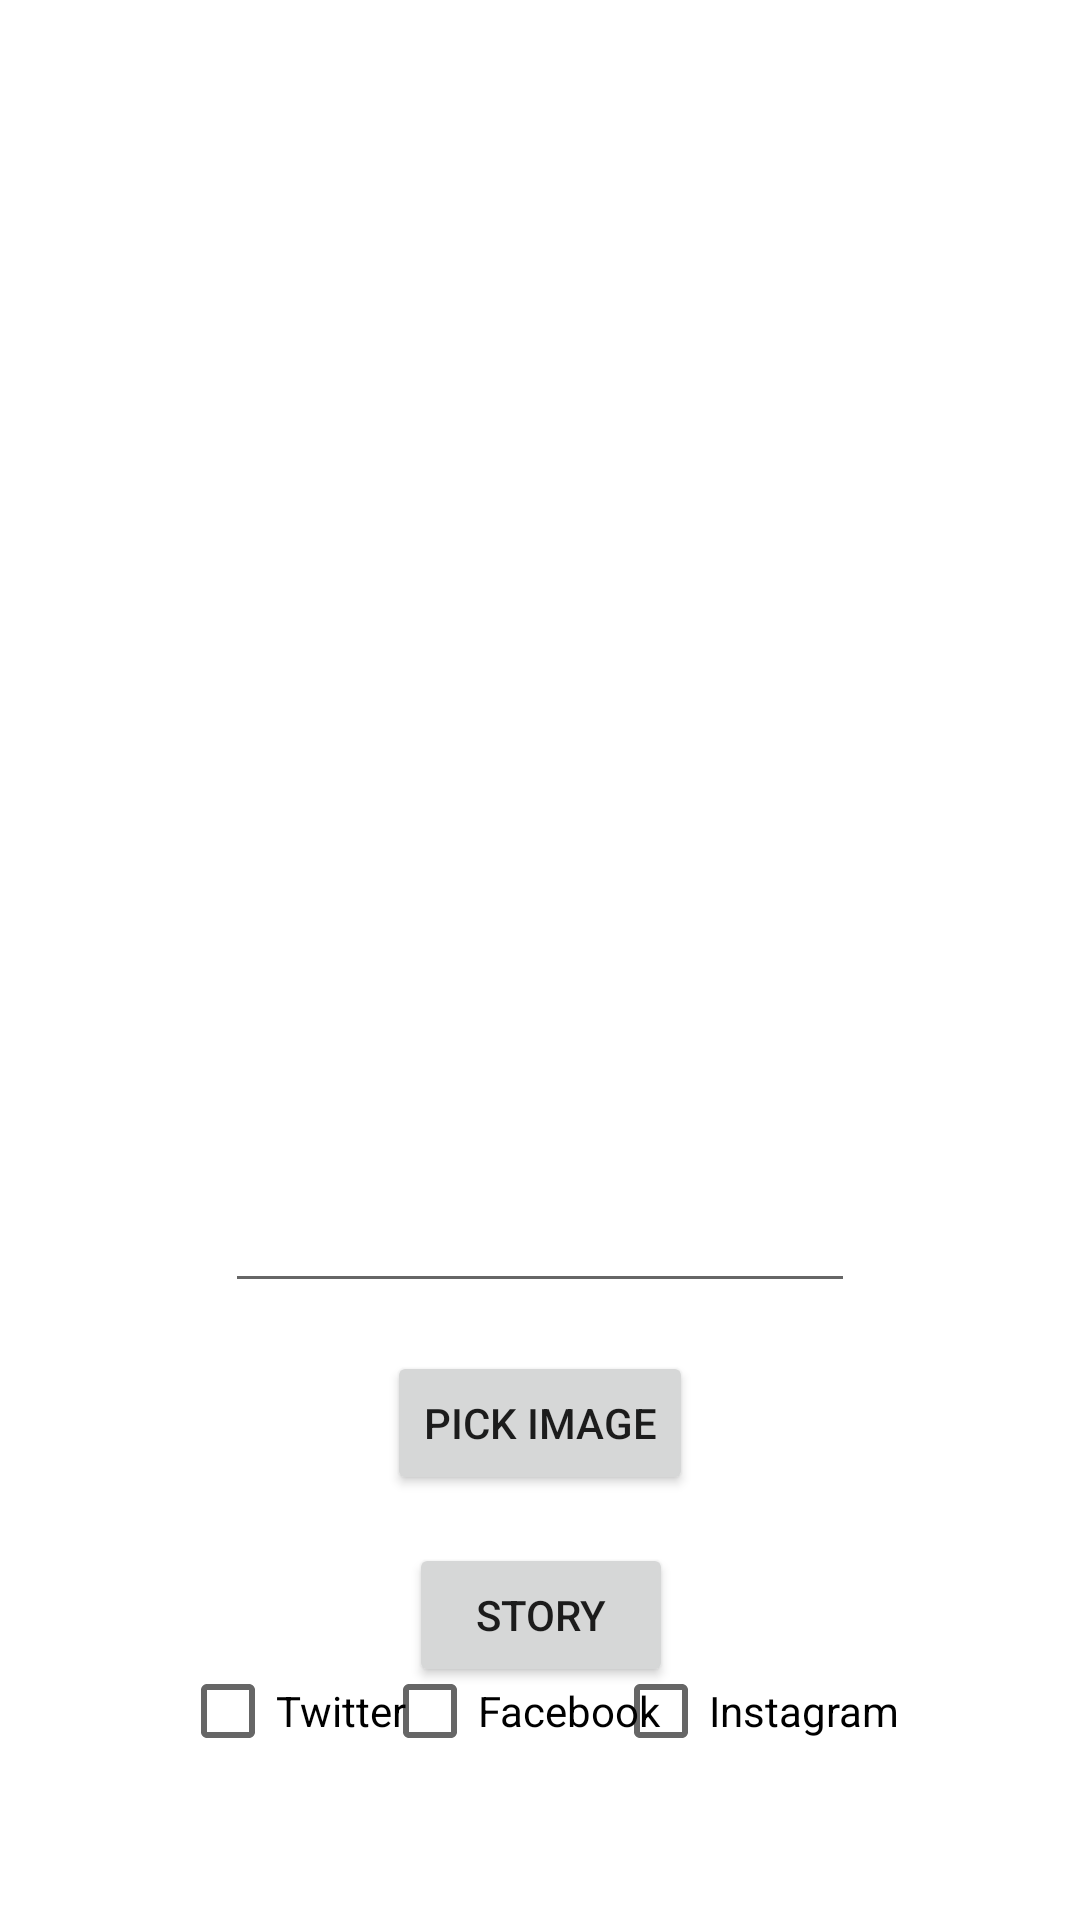

Write the Android layout XML for this screen, with the resource values it uses.
<!-- AndroidManifest.xml: application theme Theme.SMNApplication -->
<!-- res/layout/activity_post.xml -->
<?xml version="1.0" encoding="utf-8"?>
<androidx.constraintlayout.widget.ConstraintLayout xmlns:android="http://schemas.android.com/apk/res/android"
    xmlns:app="http://schemas.android.com/apk/res-auto"
    xmlns:tools="http://schemas.android.com/tools"
    android:layout_width="match_parent"
    android:layout_height="match_parent"
    tools:context=".PostActivity">

    <Button
        android:id="@+id/buttonMakePost"
        android:layout_width="wrap_content"
        android:layout_height="wrap_content"
        android:layout_marginTop="16dp"
        android:layout_marginBottom="120dp"
        android:text="POST"
        app:layout_constraintBottom_toBottomOf="parent"
        app:layout_constraintEnd_toEndOf="parent"
        app:layout_constraintHorizontal_bias="0.498"
        app:layout_constraintStart_toStartOf="parent"
        app:layout_constraintTop_toBottomOf="@+id/buttonMakeStory"
        app:layout_constraintVertical_bias="0.0" />

    <EditText
        android:id="@+id/inputText"
        android:layout_width="wrap_content"
        android:layout_height="wrap_content"
        android:layout_marginTop="16dp"
        android:ems="10"
        android:gravity="start|top"
        android:inputType="textMultiLine"
        android:maxLines="5"
        android:minLines="4"
        app:layout_constraintEnd_toEndOf="parent"
        app:layout_constraintHorizontal_bias="0.5"
        app:layout_constraintStart_toStartOf="parent"
        app:layout_constraintTop_toBottomOf="@+id/imagePreview" />

    <ImageView
        android:id="@+id/imagePreview"
        android:layout_width="250dp"
        android:layout_height="250dp"
        android:layout_marginTop="64dp"
        android:scaleType="centerCrop"
        android:src="@drawable/ic_baseline_image_24"
        app:layout_constraintEnd_toEndOf="parent"
        app:layout_constraintHorizontal_bias="0.5"
        app:layout_constraintStart_toStartOf="parent"
        app:layout_constraintTop_toTopOf="parent"
        tools:srcCompat="@tools:sample/avatars" />

    <Button
        android:id="@+id/buttonPickImage"
        android:layout_width="wrap_content"
        android:layout_height="wrap_content"
        android:layout_marginTop="16dp"
        android:text="Pick Image"
        app:layout_constraintEnd_toEndOf="parent"
        app:layout_constraintHorizontal_bias="0.5"
        app:layout_constraintStart_toStartOf="parent"
        app:layout_constraintTop_toBottomOf="@+id/inputText" />

    <CheckBox
        android:id="@+id/twitterCheckBox"
        android:layout_width="wrap_content"
        android:layout_height="wrap_content"
        android:layout_marginStart="60dp"
        android:layout_marginTop="16dp"
        android:text="Twitter"
        app:layout_constraintStart_toStartOf="parent"
        app:layout_constraintTop_toBottomOf="@+id/buttonMakePost" />

    <CheckBox
        android:id="@+id/facebookCheckBox"
        android:layout_width="wrap_content"
        android:layout_height="wrap_content"
        android:layout_marginStart="8dp"
        android:text="Facebook"
        app:layout_constraintBaseline_toBaselineOf="@+id/twitterCheckBox"
        app:layout_constraintEnd_toStartOf="@+id/instagramCheckBox"
        app:layout_constraintStart_toEndOf="@+id/twitterCheckBox" />

    <CheckBox
        android:id="@+id/instagramCheckBox"
        android:layout_width="wrap_content"
        android:layout_height="wrap_content"
        android:layout_marginEnd="60dp"
        android:text="Instagram"
        app:layout_constraintBaseline_toBaselineOf="@+id/facebookCheckBox"
        app:layout_constraintEnd_toEndOf="parent" />

    <Button
        android:id="@+id/buttonMakeStory"
        android:layout_width="wrap_content"
        android:layout_height="wrap_content"
        android:layout_marginTop="16dp"
        android:text="STORY"
        app:layout_constraintEnd_toEndOf="parent"
        app:layout_constraintHorizontal_bias="0.501"
        app:layout_constraintStart_toStartOf="parent"
        app:layout_constraintTop_toBottomOf="@+id/buttonPickImage" />
</androidx.constraintlayout.widget.ConstraintLayout>
<!-- resources referenced by this layout -->
<resources>
  <style name="Theme.SMNApplication" parent="Theme.MaterialComponents.DayNight.DarkActionBar">
          
          <item name="colorPrimary">@color/purple_500</item>
          <item name="colorPrimaryVariant">@color/purple_700</item>
          <item name="colorOnPrimary">@color/white</item>
          
          <item name="colorSecondary">@color/teal_200</item>
          <item name="colorSecondaryVariant">@color/teal_700</item>
          <item name="colorOnSecondary">@color/black</item>
          
          <item name="android:statusBarColor" tools:targetApi="l">?attr/colorPrimaryVariant</item>
          
      </style>
  <!-- not gathered from this repository: default colours our renderer supplied (Android Studio template values) -->
  <color name="purple_500">#FF6200EE</color>
  <color name="purple_700">#FF3700B3</color>
  <color name="teal_200">#FF03DAC5</color>
  <color name="teal_700">#FF018786</color>
  <color name="black">#FF000000</color>
  <color name="white">#FFFFFFFF</color>
</resources>
